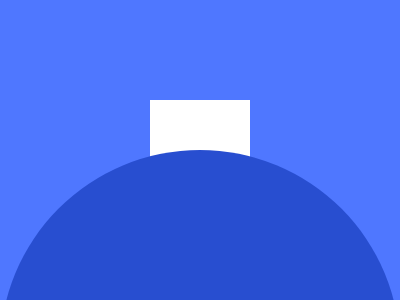

Give the HTML and CSS whose rendering is this image.

<body bgcolor=#4F77FF>
<p a>
<p b>
<style>
*{
    margin:0;
    top:50%;
    left:50%;
    position:fixed
}
[a]{
    width:100;
    height:100;
    background:#fff;
    transform:translate(-50%,-50%)
}
[b]{
    width:400;
    height:400;
    border-radius:50%;
    transform:translate(-50%);
    background:linear-gradient(to bottom, #284ED0 80%, #8092D0)
}
